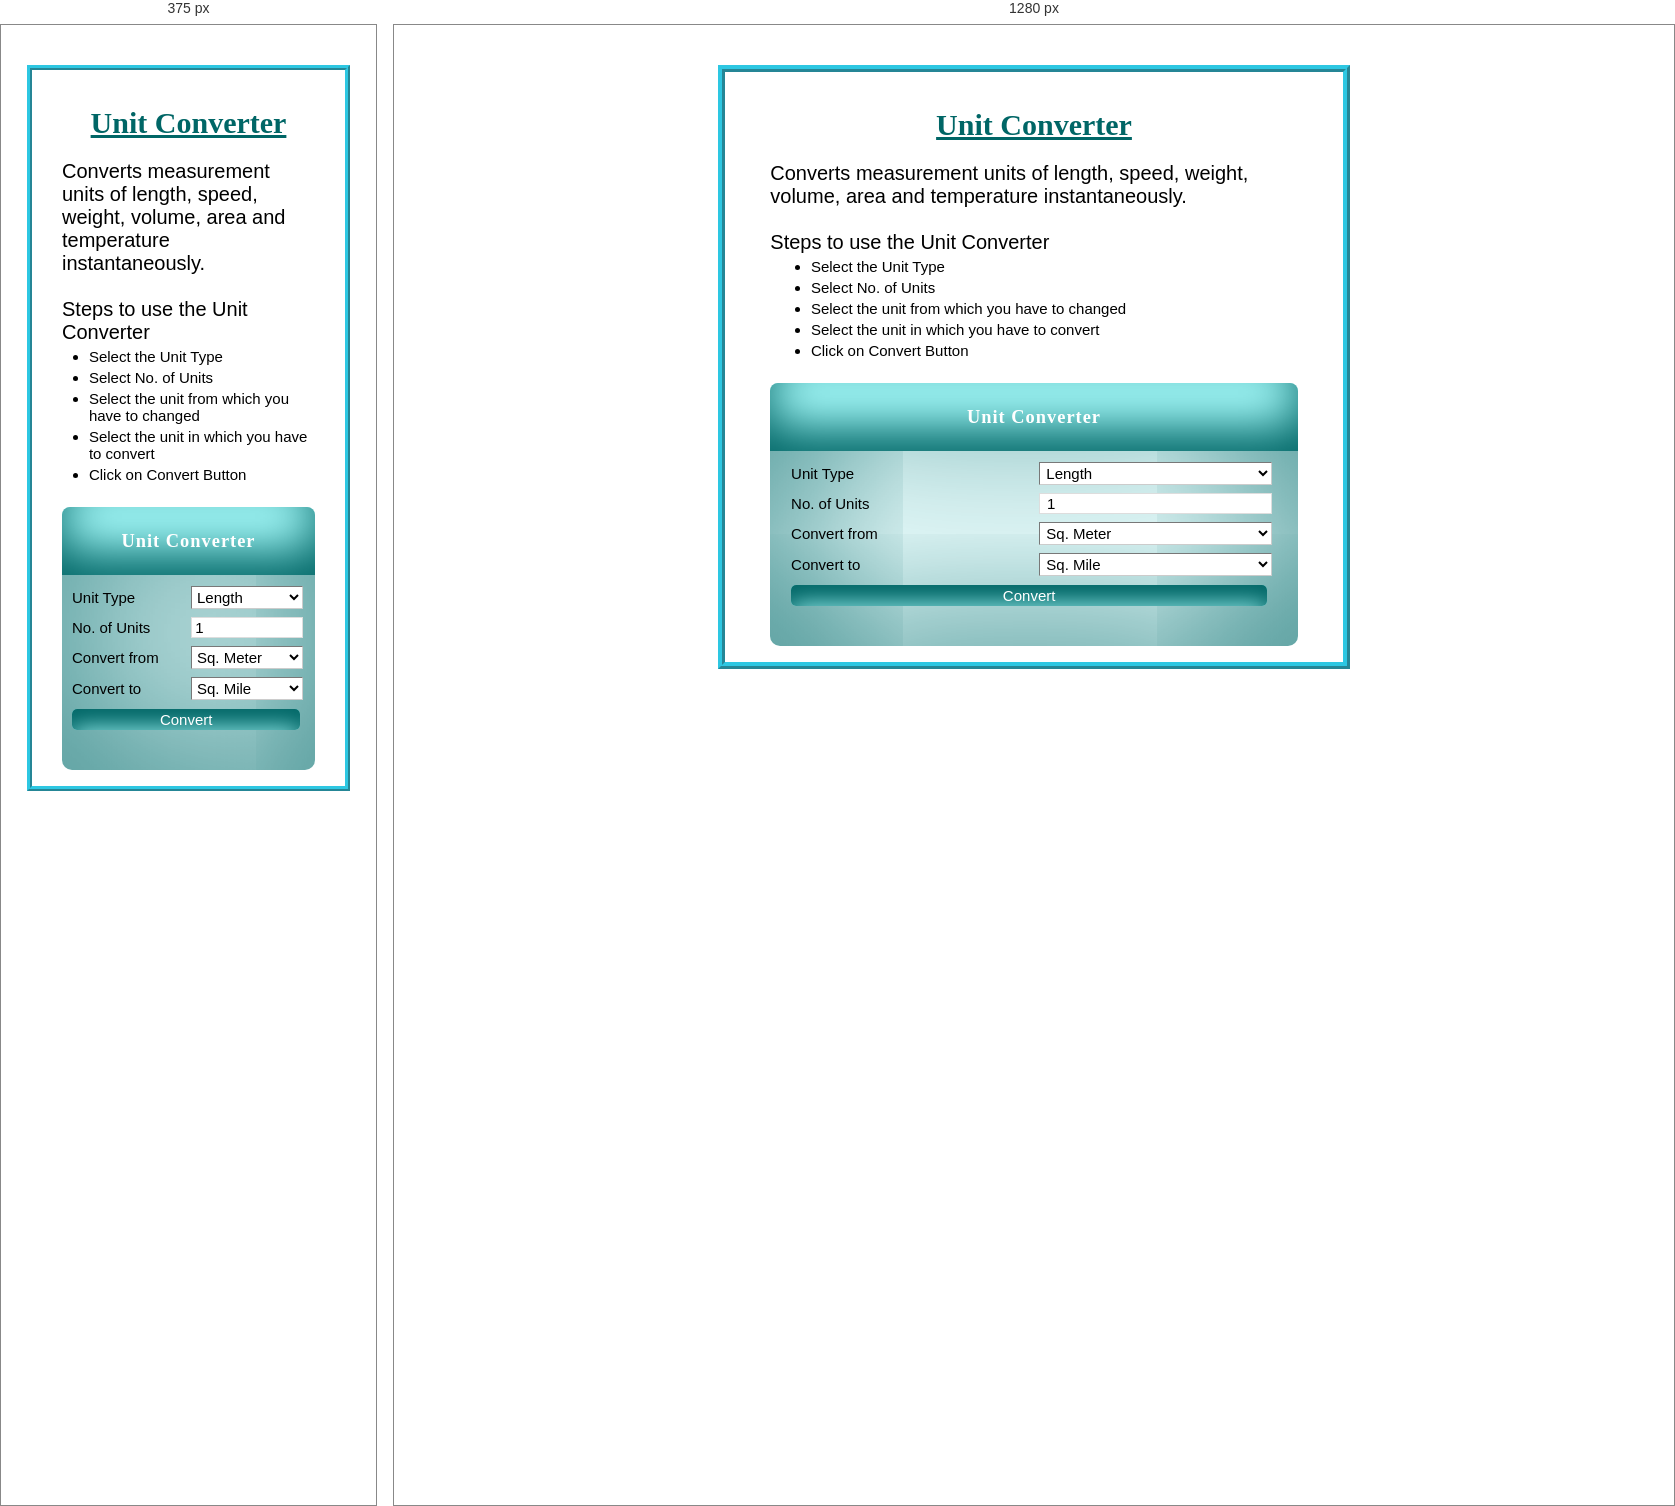
Rendered at 375 px and 1280 px, left to right.

<!-- file: index.html -->
<!DOCTYPE html>
<html lang="en" dir="ltr">

<head>
  <meta charset="utf-8">
  <title>Unit Converter</title>
  <meta http-equiv="X-UA-Compatible" content="IE=edge">
  <meta name="viewport" content="width=device-width, initial-scale=1.0">
  <link rel="stylesheet" href="https://fonts.googleapis.com/css2?family=Roboto:wght@400;500&display=swap">
  <link rel="stylesheet" href="style.css">
  <script type="text/javascript" src="script.js"></script>
</head>
<body>
  <div class="border">
    <h1>Unit Converter</h1>
    <div class="info"><b>Converts measurement units of length, speed, weight, volume, area and temperature instantaneously.</> <br><br>
      <b>Steps to use the Unit Converter</b>
      <ul>
        <li>Select the Unit Type</li>
        <li>Select No. of Units</li>
        <li>Select the unit from which you have to changed</li>
        <li>Select the unit in which you have to convert</li>
        <li>Click on Convert Button</li>
      </ul>
    </div>

  <div id="outer">
    <div id="cover">
      <div id="title">
        <h3>Unit Converter</h3>
      </div>
      <div id="box">
        <form name="uc">
          <table class="main">
            <colgroup>
              <col class="w50">
              <col class="w50">
            </colgroup>
            <tbody>
              <tr>
                <td>Unit Type</td>
                <td>
                  <select id="ut" onchange="unitconv();">
                    <option value="1">Length</option>
                    <option value="2">Area</option>
                    <option value="3">Speed</option>
                    <option value="4">Weight</option>
                    <option value="5">Volume</option>
                    <option value="6">Temperature</option>
                  </select>
                </td>
              </tr>
            </tbody>
          </table>
          <div id="table1" style="display:none">
            <table class="main">
              <colgroup>
                <col class="w50">
                <col class="w50">
              </colgroup>
              <tbody>
                <tr>
                  <td>No. of Units</td>
                  <td>
                    <input type="number" id="lip" value="1" onchange="unitconv();">
                  </td>
                </tr>
                <tr>
                  <td>Convert from</td>
                  <td>
                    <select id="flength" onchange="unitconv();">
                      <option value="1">Millimeter</option>
                      <option value="10">Centimeter</option>
                      <option value="1000" selected>Meter</option>
                      <option value="1000000">Kilometer</option>
                      <option value="25.4">Inch</option>
                      <option value="304.8">Feet</option>
                      <option value="914.4">Yard</option>
                      <option value="1609344">Mile</option>
                      <option value="1852000">Nautical Mile</option>
                      <option value="1701.8">Smoot</option>
                    </select>
                  </td>
                </tr>
                <tr>
                  <td>Convert to</td>
                  <td>
                    <select id="tlength" onchange="unitconv();">
                      <option value="1">Millimeter</option>
                      <option value="10">Centimeter</option>
                      <option value="1000">Meter</option>
                      <option value="1000000">Kilometer</option>
                      <option value="25.4">Inch</option>
                      <option value="304.8">Feet</option>
                      <option value="914.4" selected>Yard</option>
                      <option value="1609344">Mile</option>
                      <option value="1852000">Nautical Mile</option>
                      <option value="1701.8">Smoot</option>
                    </select>
                  </td>
                </tr>
                <tr>
                  <td colspan="2">
                    <a class="b" onclick="unitconv()">Convert</a>
                  </td>
                </tr>
                <tr>
                  <td colspan="2">
                    <input class="op" id="lop">
                  </td>
                </tr>
              </tbody>
            </table>
          </div>
          <div id="table2" style="display:block">
            <table class="main">
              <colgroup>
                <col class="w50">
                <col class="w50">
              </colgroup>
              <tbody>
                <tr>
                  <td>No. of Units</td>
                  <td>
                    <input type="number" id="aip" value="1" onchange="unitconv();">
                  </td>
                </tr>
                <tr>
                  <td>Convert from</td>
                  <td>
                    <select id="farea" onchange="unitconv();">
                      <option value=".01">Sq. Millimeter</option>
                      <option value="1">Sq. Centimeter</option>
                      <option value="10000" selected>Sq. Meter</option>
                      <option value="10000000000">Sq. Kilometer</option>
                      <option value="6.4516">Sq. Inch</option>
                      <option value="929.0304">Sq. Feet</option>
                      <option value="25899881103.36">Sq. Mile</option>
                      <option value="100000000">Hectare</option>
                      <option value="40468564">Acre</option>
                    </select>
                  </td>
                </tr>
                <tr>
                  <td>Convert to</td>
                  <td>
                    <select id="tarea" onchange="unitconv();">
                      <option value=".01">Sq. Millimeter</option>
                      <option value="1">Sq. Centimeter</option>
                      <option value="10000">Sq. Meter</option>
                      <option value="10000000000">Sq. Kilometer</option>
                      <option value="6.4516">Sq. Inch</option>
                      <option value="929.0304">Sq. Feet</option>
                      <option value="25899881103.36" selected>Sq. Mile</option>
                      <option value="100000000">Hectare</option>
                      <option value="40468564">Acre</option>
                    </select>
                  </td>
                </tr>
                <tr>
                  <td colspan="2">
                    <a class="b" onclick="unitconv()">Convert</a>
                  </td>
                </tr>
                <tr>
                  <td colspan="2">
                    <input class="op" id="aop">
                  </td>
                </tr>
              </tbody>
            </table>
          </div>

          <div id="table3" style="display:none">
            <table class="main">
              <colgroup>
                <col class="w50">
                <col class="w50">
              </colgroup>
              <tbody>
                <tr>
                  <td>No. of Units</td>
                  <td>
                    <input type="number" id="sip" value="1" onchange="unitconv();">
                  </td>
                </tr>
                <tr>
                  <td>Convert from</td>
                  <td>
                    <select id="fspeed" onchange="unitconv();">
                      <option value="0.1">Millimeter /Sec</option>
                      <option value="1">Centimeter /Sec</option>
                      <option value="100" selected>Meter /Sec</option>
                      <option value="100000">Kilometer /Sec</option>
                      <option value="27.77778">Kilometer /Hour</option>
                      <option value="2.54">Inch /Sec</option>
                      <option value="91.44">Feet /Sec</option>
                      <option value="160934.4">Mile /Sec</option>
                      <option value="44.704">Mile /Hour</option>
                      <option value="51.4443">Knot</option>
                    </select>
                  </td>
                </tr>
                <tr>
                  <td>Convert to</td>
                  <td>
                    <select id="tspeed" onchange="unitconv();">
                      <option value="0.1">Millimeter /Sec</option>
                      <option value="1">Centimeter /Sec</option>
                      <option value="100">Meter /Sec</option>
                      <option value="100000">Kilometer /Sec</option>
                      <option value="27.77778">Kilometer /Hour</option>
                      <option value="2.54">Inch /Sec</option>
                      <option value="91.44">Feet /Sec</option>
                      <option value="160934.4">Mile /Sec</option>
                      <option value="44.704" selected>Mile /Hour</option>
                      <option value="51.4443">Knot</option>
                    </select>
                  </td>
                </tr>
                <tr>
                  <td colspan="2">
                    <a class="b" onclick="unitconv()">Convert</a>
                  </td>
                </tr>
                <tr>
                  <td colspan="2">
                    <input class="op" id="sop">
                  </td>
                </tr>
              </tbody>
            </table>
          </div>

          <div id="table4" style="display:none">
            <table class="main">
              <colgroup>
                <col class="w50">
                <col class="w50">
              </colgroup>
              <tbody>
                <tr>
                  <td>No. of Units</td>
                  <td>
                    <input type="number" id="wip" value="1" onchange="unitconv();">
                  </td>
                </tr>
                <tr>
                  <td>Convert from</td>
                  <td>
                    <select id="fweight" onchange="unitconv();">
                      <option value="1">Gram</option>
                      <option value="1000" selected>Kilogram</option>
                      <option value="100000">Quart</option>
                      <option value="1000000">Tonnes</option>
                      <option value="11.66381">Tola (Indian)</option>
                      <option value="28.34952">Ounce</option>
                      <option value="453.59237">Pound</option>
                      <option value="907184.74">Short Ton (US)</option>
                      <option value="1016047">Long Ton (UK)</option>
                    </select>
                  </td>
                </tr>
                <tr>
                  <td>Convert to</td>
                  <td>
                    <select id="tweight" onchange="unitconv();">
                      <option value="1">Gram</option>
                      <option value="1000">Kilogram</option>
                      <option value="100000">Quart</option>
                      <option value="1000000">Tonnes</option>
                      <option value="11.66381">Tola (Indian)</option>
                      <option value="28.34952">Ounce</option>
                      <option value="453.59237" selected>Pound</option>
                      <option value="907184.74">Short Ton (US)</option>
                      <option value="1016047">Long Ton (UK)</option>
                    </select>
                  </td>
                </tr>
                <tr>
                  <td colspan="2">
                    <a class="b" onclick="unitconv()">Convert</a>
                  </td>
                </tr>
                <tr>
                  <td colspan="2">
                    <input class="op" id="wop">
                  </td>
                </tr>
              </tbody>
            </table>
          </div>

          <div id="table5" style="display:none">
            <table class="main">
              <colgroup>
                <col class="w50">
                <col class="w50">
              </colgroup>
              <tbody>
                <tr>
                  <td>No. of Units</td>
                  <td>
                    <input type="number" id="vip" value="1" onchange="unitconv();">
                  </td>
                </tr>
                <tr>
                  <td>Convert from</td>
                  <td>
                    <select id="fvol" onchange="unitconv();">
                      <option value="1">Milliliter</option>
                      <option value="1000" selected>Litre</option>
                      <option value="1000000">Cubic Meter</option>
                      <option value="16.38706">Cubic Inch</option>
                      <option value="28316.85">Cubic Feet</option>
                      <option value="764554.858">Cubic Yard</option>
                      <option value="29.5735">Ounce</option>
                      <option value="3785.41">Gallon</option>
                      <option value="473.17625">Pint</option>
                      <option value="946.3525">Quart</option>
                      <option value="14.78676">Tablespoon</option>
                      <option value="4.92892">Teaspoon</option>
                    </select>
                  </td>
                </tr>
                <tr>
                  <td>Convert to</td>
                  <td>
                    <select id="tvol" onchange="unitconv();">
                      <option value="1">Milliliter</option>
                      <option value="1000">Litre</option>
                      <option value="1000000">Cubic Meter</option>
                      <option value="16.38706">Cubic Inch</option>
                      <option value="28316.85" selected>Cubic Feet</option>
                      <option value="764554.858">Cubic Yard</option>
                      <option value="29.5735">Ounce</option>
                      <option value="3785.41">Gallon</option>
                      <option value="473.17625">Pint</option>
                      <option value="946.3525">Quart</option>
                      <option value="14.78676">Tablespoon</option>
                      <option value="4.92892">Teaspoon</option>
                    </select>
                  </td>
                </tr>
                <tr>
                  <td colspan="2">
                    <a class="b" onclick="unitconv()">Convert</a>
                  </td>
                </tr>
                <tr>
                  <td colspan="2">
                    <input class="op" id="vop">
                  </td>
                </tr>
              </tbody>
            </table>
          </div>

          <div id="table6" style="display:none">
            <table class="main">
              <colgroup>
                <col class="w50">
                <col class="w50">
              </colgroup>
              <tbody>
                <tr>
                  <td>Temperature</td>
                  <td>
                    <input type="number" id="tip" value="1" onchange="unitconv();">
                  </td>
                </tr>
                <tr>
                  <td>Convert from</td>
                  <td>
                    <select id="ftemp" onchange="unitconv();">
                      <option value="1" selected>Degree Celcius</option>
                      <option value="2">Degree Fahrenhite</option>
                      <option value="3">Kelvin</option>
                    </select>
                  </td>
                </tr>
                <tr>
                  <td>Convert to</td>
                  <td>
                    <select id="ttemp" onchange="unitconv();">
                      <option value="1">Degree Celcius</option>
                      <option value="2" selected>Degree Fahrenhite</option>
                      <option value="3">Kelvin</option>
                    </select>
                  </td>
                </tr>
                <tr>
                  <td colspan="2">
                    <a class="b" onclick="unitconv()">Convert</a>
                  </td>
                </tr>
                <tr>
                  <td colspan="2">
                    <input class="op" id="top">
                  </td>
                </tr>
              </tbody>
            </table>
          </div>

        </form>
      </div>
    </div>
  </div>
  </div>
</body>

</html>


/* @media block from style.css */
@media screen and (max-width: 800px) {
  /* #outer,.info */
  .border {
    width: 90%; /* The width is 100%, when the viewport is 800px or smaller */
    border-width: thick;
  }
}